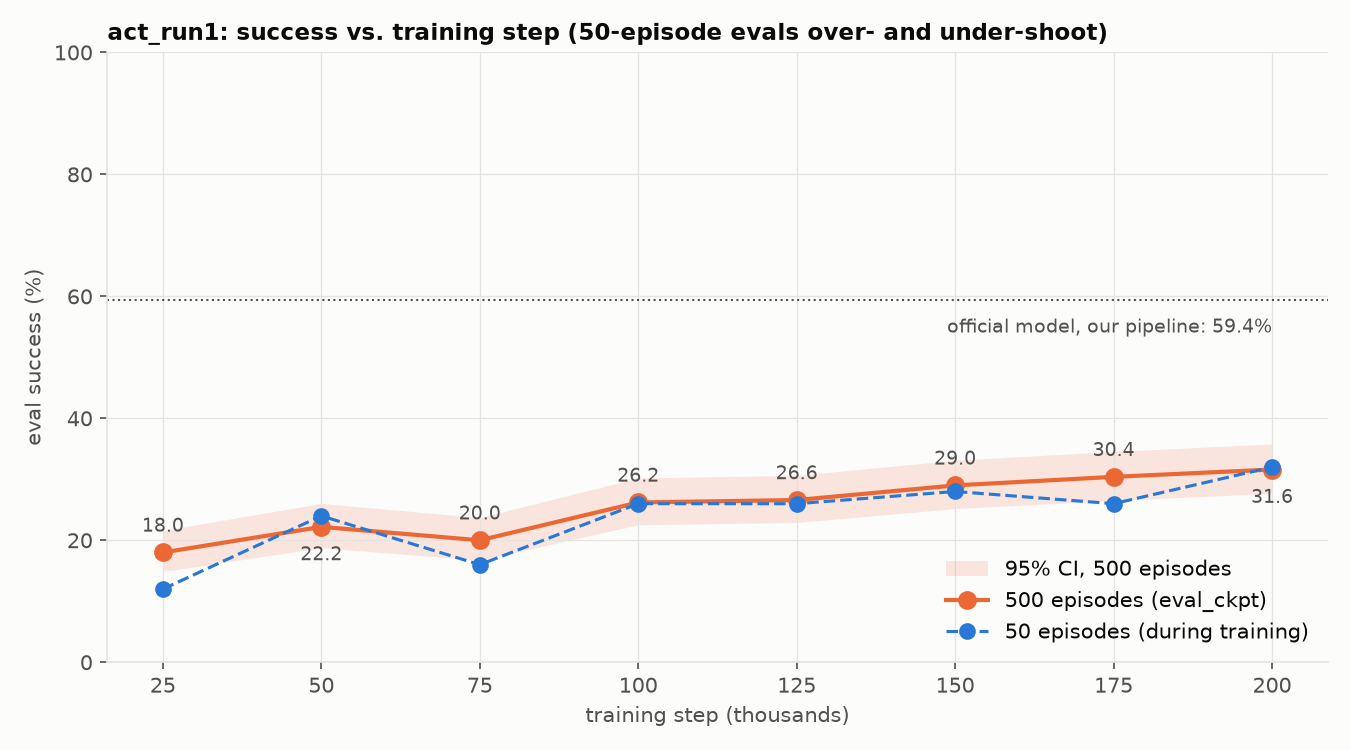

Values plotted in this chart, from the file beside it:
step, pc_success, ci_low, ci_high, avg_max_reward, pc_success_50ep
25000, 18.0, 14.88, 21.61, 0.5975, 12.0
50000, 22.2, 18.78, 26.05, 0.6741, 24.0
75000, 20.0, 16.73, 23.73, 0.653, 16.0
100000, 26.2, 22.54, 30.23, 0.6557, 26.0
125000, 26.6, 22.92, 30.64, 0.6644, 26.0
150000, 29, 25.19, 33.13, 0.6266, 28
175000, 30.4, 26.53, 34.57, 0.6491, 26.0
200000, 31.6, 27.68, 35.8, 0.6453, 32.0
